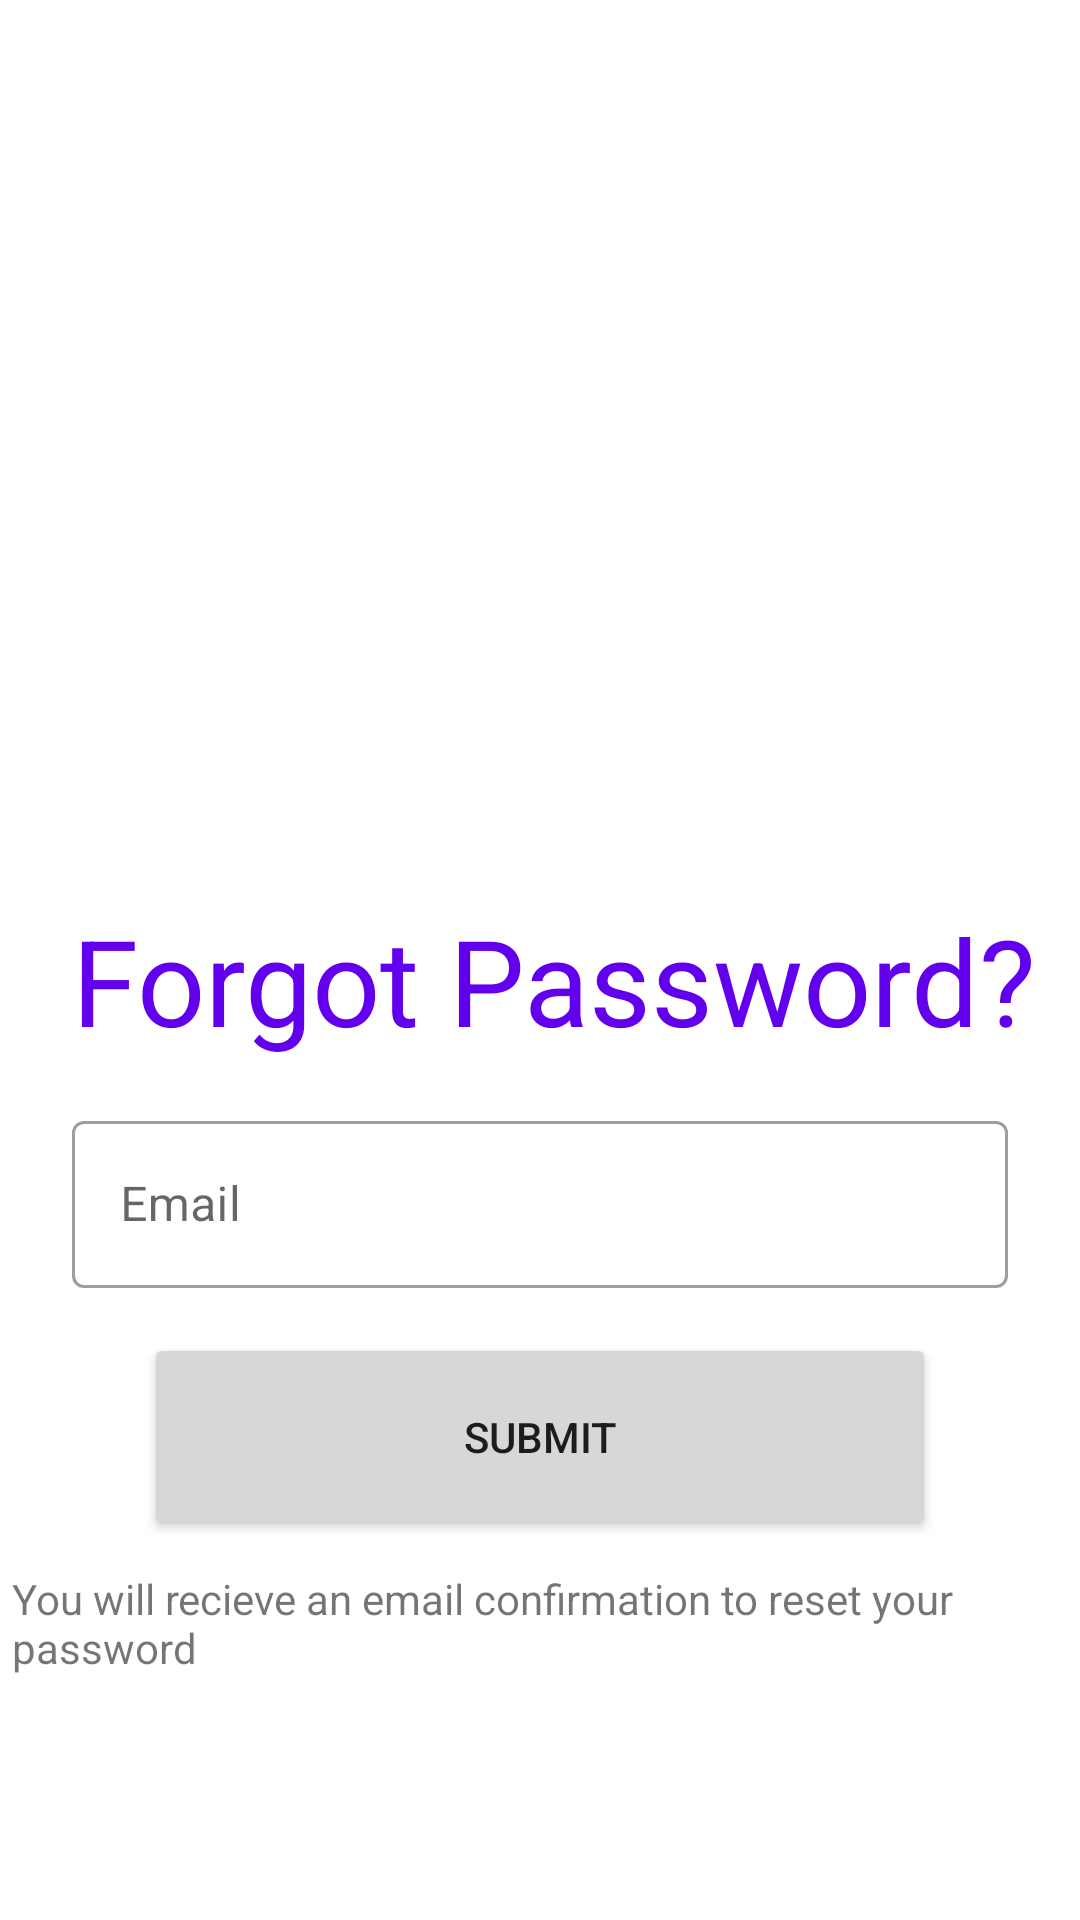

The Android layout XML behind this screen, and the referenced resources:
<!-- AndroidManifest.xml: application theme Theme.MentalHealthPro -->
<!-- res/layout/forgot_password.xml -->
<?xml version="1.0" encoding="utf-8"?>
<RelativeLayout xmlns:android="http://schemas.android.com/apk/res/android"
    xmlns:app="http://schemas.android.com/apk/res-auto"
    xmlns:tools="http://schemas.android.com/tools"
    android:id="@+id/container"
    android:layout_width="match_parent"
    android:layout_height="match_parent"
    tools:context=".ForgotPassword">

    <androidx.appcompat.widget.AppCompatTextView
        android:id="@+id/txtpass"
        android:layout_width="wrap_content"
        android:layout_height="wrap_content"
        android:layout_marginStart="24dp"
        android:layout_marginTop="300dp"
        android:text="@string/forgot_password"
        android:textColor="@color/purple_500"
        android:textSize="40sp" />
    <com.google.android.material.textfield.TextInputLayout
        style="@style/Widget.MaterialComponents.TextInputLayout.OutlinedBox"
        android:layout_width="match_parent"
        android:layout_height="wrap_content"
        android:layout_marginStart="24dp"
        android:layout_marginEnd="24dp"
        android:hint="@string/email"
        android:layout_marginTop="15dp"
        android:id="@+id/receiveremail"
        app:startIconDrawable="@drawable/ic_email"
        android:layout_below="@+id/txtpass"
        >
        <com.google.android.material.textfield.TextInputEditText
            android:layout_width="match_parent"
            android:layout_height="wrap_content" />
    </com.google.android.material.textfield.TextInputLayout>

    <Button
        android:id="@+id/submit"
        android:layout_width="275dp"
        android:layout_height="69dp"
        android:layout_below="@+id/receiveremail"
        android:layout_gravity="start"
        android:layout_marginStart="48dp"
        android:layout_marginTop="15dp"
        android:layout_marginEnd="48dp"
        android:enabled="true"
        android:text="@string/Submit"
        app:cornerRadius="30dp" />

    <androidx.appcompat.widget.AppCompatTextView
        android:layout_width="match_parent"
        android:layout_height="wrap_content"
        android:layout_below="@+id/submit"
        android:layout_marginTop="10dp"
        android:text="@string/receiveconfirmation"
        android:layout_marginStart="4dp"/>



</RelativeLayout>
<!-- resources referenced by this layout -->
<resources>
  <string name="Submit">Submit</string>
  <string name="email">Email</string>
  <string name="forgot_password">Forgot Password?</string>
  <string name="receiveconfirmation">You will recieve an email confirmation to reset your password</string>
  <style name="Theme.MentalHealthPro" parent="Theme.MaterialComponents.DayNight.DarkActionBar">
          
          <item name="colorPrimary">@color/purple_500</item>
          <item name="colorPrimaryVariant">@color/purple_700</item>
          <item name="colorOnPrimary">@color/white</item>
          
          <item name="colorSecondary">@color/teal_200</item>
          <item name="colorSecondaryVariant">@color/teal_700</item>
          <item name="colorOnSecondary">@color/black</item>
          
          <item name="android:statusBarColor" tools:targetApi="l">?attr/colorPrimaryVariant</item>
          
      </style>
  <!-- not gathered from this repository: default colours our renderer supplied (Android Studio template values) -->
  <color name="purple_500">#FF6200EE</color>
  <color name="purple_700">#FF3700B3</color>
  <color name="teal_200">#FF03DAC5</color>
  <color name="teal_700">#FF018786</color>
  <color name="black">#FF000000</color>
  <color name="white">#FFFFFFFF</color>
</resources>
